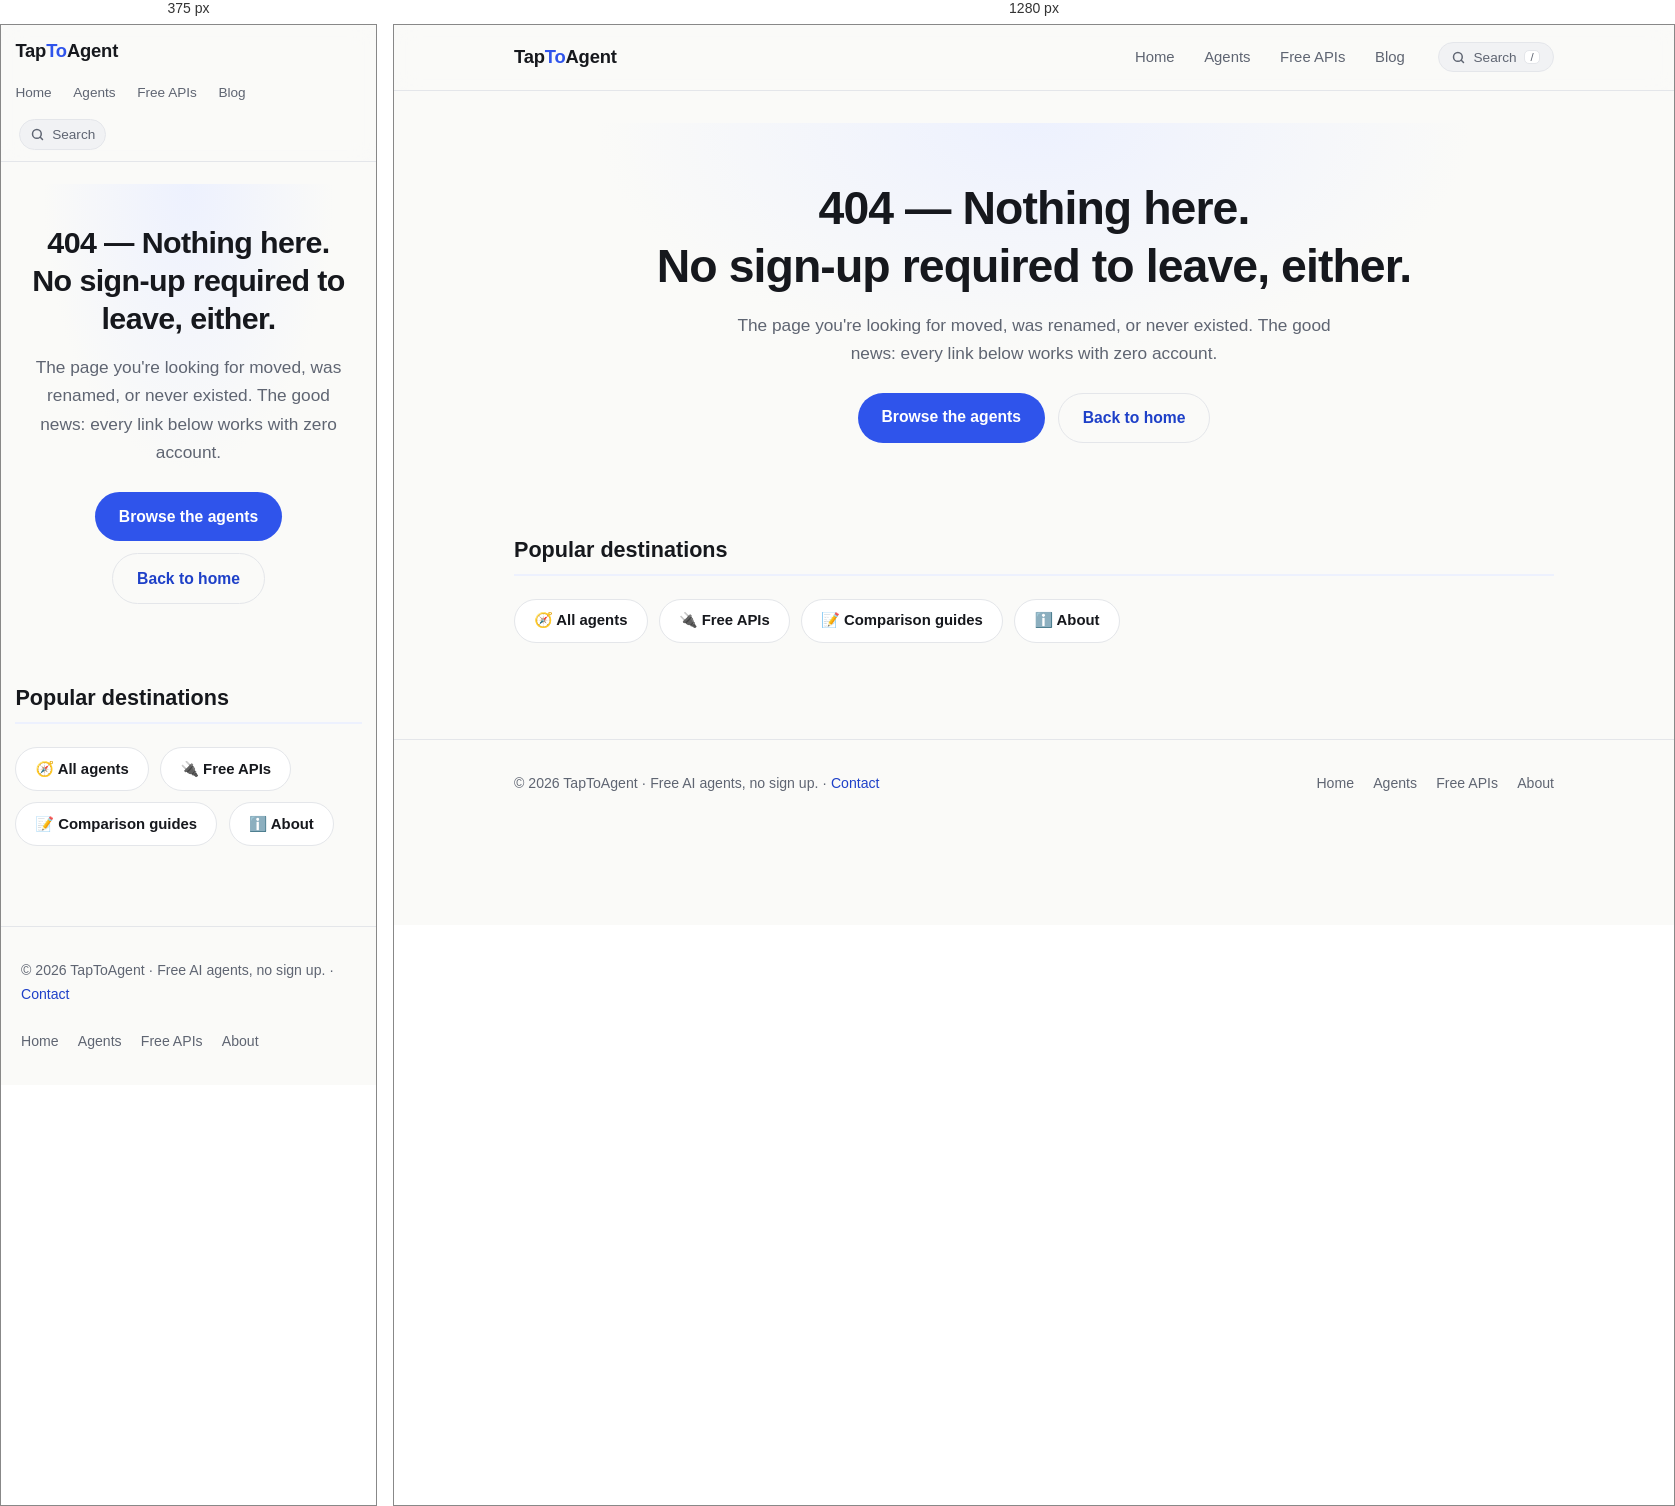
Rendered at 375 px and 1280 px, left to right.

<!-- file: 404.html -->
<!DOCTYPE html>
<html lang="en">
<head>
<meta charset="UTF-8">
<meta name="viewport" content="width=device-width, initial-scale=1.0">
<title>Page Not Found - TapToAgent</title>
<meta name="description" content="This page doesn't exist — but plenty of free AI agents with no sign-up do. Start from the directory.">
<meta name="robots" content="noindex">
<link rel="stylesheet" href="style.css">
<link rel="icon" type="image/svg+xml" href="favicon.svg">
</head>
<body>
<header class="site-header">
  <div class="header-inner">
    <a class="brand" href="/">Tap<span>To</span>Agent</a>
    <nav class="main-nav">
      <a href="/">Home</a>
      <a href="agents.html">Agents</a>
      <a href="free-apis.html">Free APIs</a>
      <a href="blog/">Blog</a>
    </nav>
    <button class="search-btn" aria-label="Search the site"><svg viewBox="0 0 24 24" fill="none" stroke="currentColor" stroke-width="2.4" stroke-linecap="round"><circle cx="11" cy="11" r="7"/><path d="M20 20l-3.5-3.5"/></svg><span>Search</span><kbd>/</kbd></button>
  </div>
</header>

<main class="wrap">
  <section class="hero">
    <h1>404 — Nothing here.<br>No sign-up required to leave, either.</h1>
    <p class="sub">The page you're looking for moved, was renamed, or never existed. The good news: every link below works with zero account.</p>
    <div class="cta-row">
      <a class="btn" href="agents.html">Browse the agents</a>
      <a class="btn ghost" href="/">Back to home</a>
    </div>
  </section>

  <h2 class="section">Popular destinations</h2>
  <div class="cat-links">
    <a href="agents.html">🧭 All agents</a>
    <a href="free-apis.html">🔌 Free APIs</a>
    <a href="blog/">📝 Comparison guides</a>
    <a href="about.html">ℹ️ About</a>
  </div>
</main>

<footer class="site-footer">
  <div class="footer-inner">
    <div>© <span class="y">2026</span> TapToAgent · Free AI agents, no sign up. · <a href="mailto:taptoagent@taptoagent.com">Contact</a></div>
    <nav class="footer-nav" aria-label="Site">
      <a href="/">Home</a>
      <a href="agents.html">Agents</a>
      <a href="free-apis.html">Free APIs</a>
      <a href="about.html">About</a>
    </nav>
  </div>
</footer>
<script>document.querySelectorAll(".y").forEach(function(e){e.textContent=new Date().getFullYear()});</script>
<script src="/search.js" defer></script>
</body>
</html>


/* @media block from style.css */
@media (max-width: 640px) {
  .header-inner { padding: .7rem .9rem; flex-direction: column; align-items: flex-start; gap: .55rem; }
  nav.main-nav { margin-left: 0; }
  nav.main-nav a { padding: .4rem .55rem; font-size: .85rem; }
  nav.main-nav a:first-child { padding-left: 0; }
  .wrap { padding: 1.4rem .9rem 3rem; }
  .crumbs { padding: 0 .9rem; }
  .hero { padding: 2.4rem .8rem 2rem; }
}

/* @media block from style.css */
@media (max-width: 640px) {
  .search-btn kbd { display: none; }
  .search-btn { padding: .42rem .6rem; }
}